Run: headless pygame with SDL's dummy video driver; simulated clock (each Clock.tick advances the game by its frame time, no real sleeping); random seed 0; keys injected as events and as key.get_pressed() state; no mouse input.
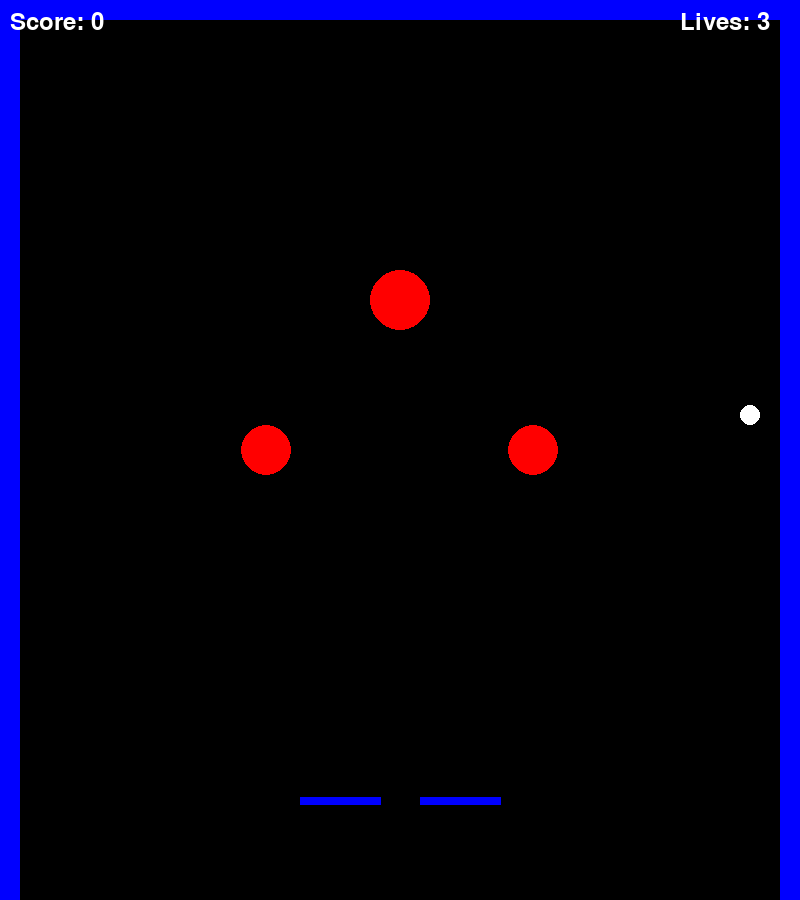
Frame 1 of 4 · flips 1–60 · no input
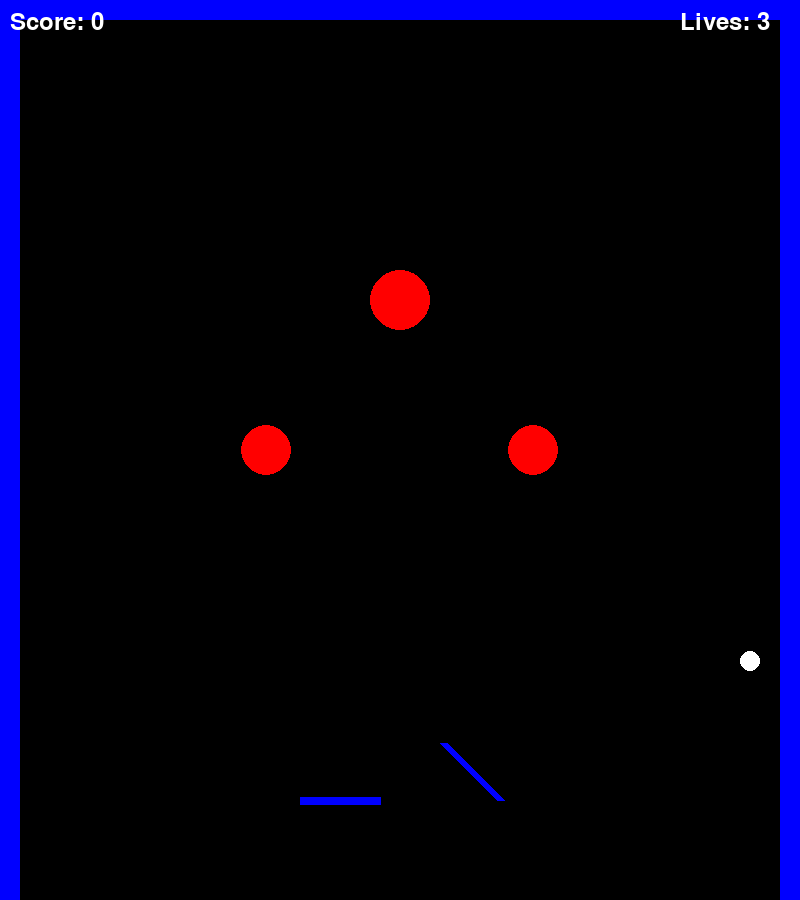
Frame 2 of 4 · flips 61–180 · tapped SPACE, RETURN · held RIGHT (→), D
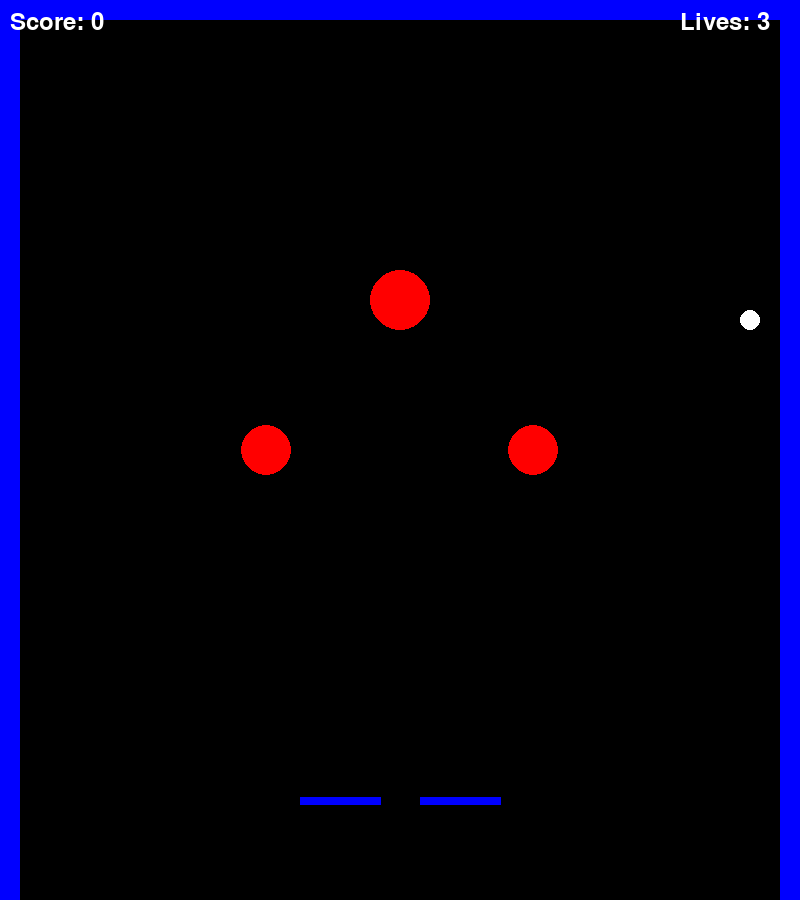
Frame 3 of 4 · flips 181–300 · held DOWN (↓), S
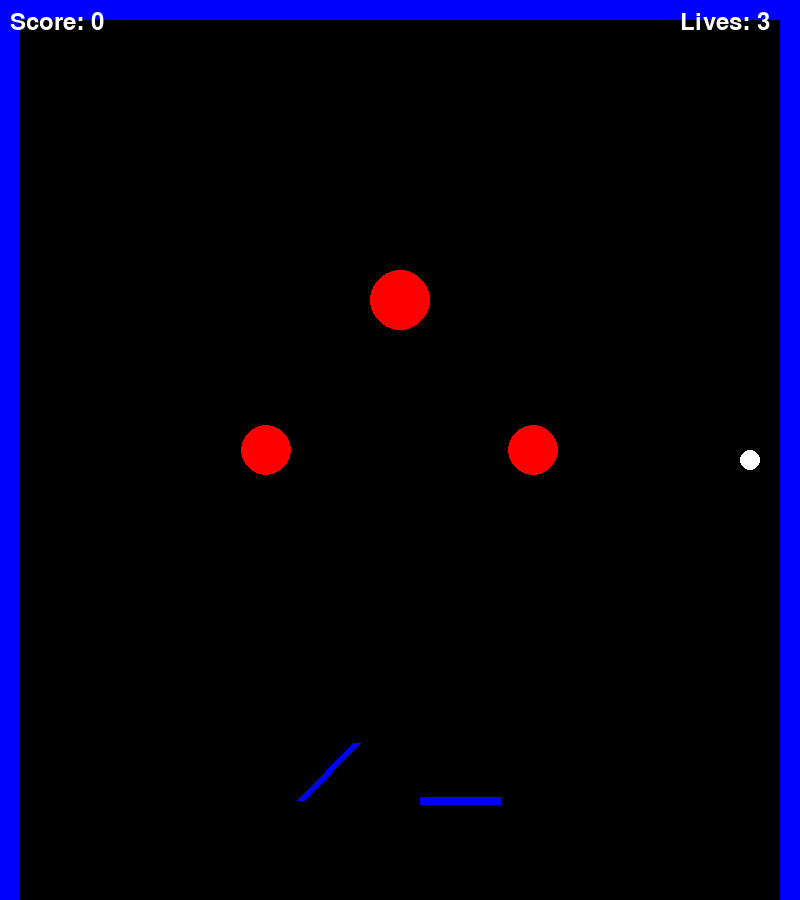
Frame 4 of 4 · flips 301–420 · held LEFT (←), A, UP (↑), W

The pygame program that drew these frames:

import pygame
import sys
import math
import random

# Inicialização do Pygame
pygame.init()

# Configurações da tela
WIDTH = 800
HEIGHT = 900
screen = pygame.display.set_mode((WIDTH, HEIGHT))
pygame.display.set_caption("Pinball Espacial")

# Cores
WHITE = (255, 255, 255)
BLACK = (0, 0, 0)
RED = (255, 0, 0)
BLUE = (0, 0, 255)
YELLOW = (255, 255, 0)
PURPLE = (128, 0, 128)

# Configurações da física
FPS = 60
GRAVITY = 0.5
BALL_SPEED_LOSS = 0.8
FLIPPER_STRENGTH = 15

class Ball:
    def __init__(self):
        self.radius = 10
        self.reset_position()
        
    def reset_position(self):
        self.x = WIDTH - 50
        self.y = HEIGHT - 200
        self.dx = 0
        self.dy = -20
        
    def update(self):
        # Aplicar gravidade
        self.dy += GRAVITY
        
        # Atualizar posição
        self.x += self.dx
        self.y += self.dy
        
        # Colisão com as paredes
        if self.x - self.radius < 0:
            self.x = self.radius
            self.dx *= -BALL_SPEED_LOSS
        elif self.x + self.radius > WIDTH:
            self.x = WIDTH - self.radius
            self.dx *= -BALL_SPEED_LOSS
            
        if self.y - self.radius < 0:
            self.y = self.radius
            self.dy *= -BALL_SPEED_LOSS
        
        # Verificar se a bola caiu
        if self.y > HEIGHT:
            self.reset_position()
            
    def draw(self):
        pygame.draw.circle(screen, WHITE, (int(self.x), int(self.y)), self.radius)

class Flipper:
    def __init__(self, x, y, length, is_left=True):
        self.x = x
        self.y = y
        self.length = length
        self.angle = 0 if is_left else 180
        self.target_angle = self.angle
        self.is_left = is_left
        self.rotation_speed = 10
        
    def update(self, is_active):
        if is_active:
            self.target_angle = 45 if self.is_left else 135
        else:
            self.target_angle = 0 if self.is_left else 180
            
        # Suavizar a rotação
        angle_diff = self.target_angle - self.angle
        if abs(angle_diff) > self.rotation_speed:
            self.angle += self.rotation_speed * (1 if angle_diff > 0 else -1)
        else:
            self.angle = self.target_angle
            
    def draw(self):
        angle_rad = math.radians(self.angle)
        end_x = self.x + math.cos(angle_rad) * self.length
        end_y = self.y - math.sin(angle_rad) * self.length
        pygame.draw.line(screen, BLUE, (self.x, self.y), (end_x, end_y), 8)

class Obstacle:
    def __init__(self, x, y, width, height, color):
        self.rect = pygame.Rect(x, y, width, height)
        self.color = color
        
    def draw(self):
        pygame.draw.rect(screen, self.color, self.rect)

class Bumper:
    def __init__(self, x, y, radius):
        self.x = x
        self.y = y
        self.radius = radius
        self.active = False
        self.active_timer = 0
        
    def update(self):
        if self.active:
            self.active_timer -= 1
            if self.active_timer <= 0:
                self.active = False
                
    def activate(self):
        self.active = True
        self.active_timer = 5
        
    def draw(self):
        color = YELLOW if self.active else RED
        pygame.draw.circle(screen, color, (self.x, self.y), self.radius)

class Game:
    def __init__(self):
        self.ball = Ball()
        self.score = 0
        self.lives = 3
        
        # Criar flippers
        self.left_flipper = Flipper(WIDTH//2 - 100, HEIGHT - 100, 80, True)
        self.right_flipper = Flipper(WIDTH//2 + 100, HEIGHT - 100, 80, False)
        
        # Criar obstáculos
        self.obstacles = [
            Obstacle(0, 0, 20, HEIGHT, BLUE),  # Parede esquerda
            Obstacle(WIDTH-20, 0, 20, HEIGHT, BLUE),  # Parede direita
            Obstacle(0, 0, WIDTH, 20, BLUE),  # Teto
        ]
        
        # Criar bumpers
        self.bumpers = [
            Bumper(WIDTH//2, HEIGHT//3, 30),
            Bumper(WIDTH//3, HEIGHT//2, 25),
            Bumper(2*WIDTH//3, HEIGHT//2, 25),
        ]
        
        self.font = pygame.font.Font(None, 36)
        
    def check_collision_with_flipper(self, flipper):
        angle_rad = math.radians(flipper.angle)
        end_x = flipper.x + math.cos(angle_rad) * flipper.length
        end_y = flipper.y - math.sin(angle_rad) * flipper.length
        
        # Verificar distância da bola até a linha do flipper
        line_vec = pygame.math.Vector2(end_x - flipper.x, end_y - flipper.y)
        ball_vec = pygame.math.Vector2(self.ball.x - flipper.x, self.ball.y - flipper.y)
        
        if line_vec.length() > 0:
            projection = ball_vec.dot(line_vec) / line_vec.length()
            if 0 <= projection <= line_vec.length():
                normal = pygame.math.Vector2(-line_vec.y, line_vec.x).normalize()
                distance = abs(ball_vec.dot(normal))
                
                if distance < self.ball.radius + 4:
                    # Aplicar impulso baseado no movimento do flipper
                    impulse = FLIPPER_STRENGTH if flipper.target_angle != flipper.angle else 5
                    self.ball.dx += normal.x * impulse
                    self.ball.dy += normal.y * impulse
                    return True
        return False
    
    def check_collision_with_bumper(self, bumper):
        dx = self.ball.x - bumper.x
        dy = self.ball.y - bumper.y
        distance = math.sqrt(dx*dx + dy*dy)
        
        if distance < self.ball.radius + bumper.radius:
            # Normalizar o vetor de direção
            if distance > 0:
                nx = dx / distance
                ny = dy / distance
            else:
                nx, ny = 1, 0
                
            # Aplicar impulso
            impulse = 15
            self.ball.dx = nx * impulse
            self.ball.dy = ny * impulse
            
            # Ativar o bumper e aumentar a pontuação
            bumper.activate()
            self.score += 100
            return True
        return False
    
    def update(self):
        keys = pygame.key.get_pressed()
        self.left_flipper.update(keys[pygame.K_LEFT])
        self.right_flipper.update(keys[pygame.K_RIGHT])
        
        # Atualizar a bola e verificar colisões
        self.ball.update()
        
        # Verificar colisão com flippers
        self.check_collision_with_flipper(self.left_flipper)
        self.check_collision_with_flipper(self.right_flipper)
        
        # Verificar colisão com bumpers
        for bumper in self.bumpers:
            bumper.update()
            self.check_collision_with_bumper(bumper)
        
        # Verificar colisão com obstáculos
        for obstacle in self.obstacles:
            if obstacle.rect.colliderect(pygame.Rect(
                self.ball.x - self.ball.radius,
                self.ball.y - self.ball.radius,
                self.ball.radius * 2,
                self.ball.radius * 2
            )):
                # Determinar direção da colisão e reverter velocidade
                if abs(self.ball.x - obstacle.rect.centerx) > abs(self.ball.y - obstacle.rect.centery):
                    self.ball.dx *= -BALL_SPEED_LOSS
                else:
                    self.ball.dy *= -BALL_SPEED_LOSS
                    
        # Verificar se a bola caiu
        if self.ball.y > HEIGHT:
            self.lives -= 1
            if self.lives <= 0:
                self.reset_game()
            else:
                self.ball.reset_position()
                
    def reset_game(self):
        self.score = 0
        self.lives = 3
        self.ball.reset_position()
        
    def draw(self):
        screen.fill(BLACK)
        
        # Desenhar elementos do jogo
        self.ball.draw()
        self.left_flipper.draw()
        self.right_flipper.draw()
        
        for obstacle in self.obstacles:
            obstacle.draw()
            
        for bumper in self.bumpers:
            bumper.draw()
            
        # Desenhar pontuação e vidas
        score_text = self.font.render(f"Score: {self.score}", True, WHITE)
        lives_text = self.font.render(f"Lives: {self.lives}", True, WHITE)
        screen.blit(score_text, (10, 10))
        screen.blit(lives_text, (WIDTH - 120, 10))
        
        pygame.display.flip()

def main():
    clock = pygame.time.Clock()
    game = Game()
    
    running = True
    while running:
        for event in pygame.event.get():
            if event.type == pygame.QUIT:
                running = False
            elif event.type == pygame.KEYDOWN:
                if event.key == pygame.K_ESCAPE:
                    running = False
                    
        game.update()
        game.draw()
        clock.tick(FPS)
        
    pygame.quit()
    sys.exit()

if __name__ == "__main__":
    main()
